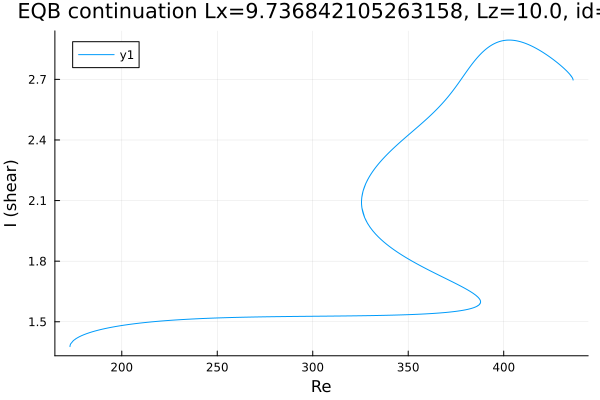

Data behind this chart, as committed beside it:
Re, shear
172.9, 1.377
172.9, 1.377
172.9, 1.378
172.9, 1.378
172.9, 1.38
173, 1.385
173.2, 1.391
174.7, 1.407
176.1, 1.417
177.5, 1.425
178.9, 1.431
180.3, 1.437
181.5, 1.441
182.9, 1.446
184.4, 1.45
185.8, 1.454
187.2, 1.457
188.6, 1.461
190, 1.464
191.4, 1.467
192.8, 1.47
194.3, 1.472
195.7, 1.475
197.1, 1.477
198.5, 1.479
199.9, 1.481
201.3, 1.483
202.7, 1.485
204.2, 1.487
205.6, 1.489
207, 1.491
208.4, 1.492
209.8, 1.494
211.2, 1.495
212.6, 1.497
214.1, 1.498
215.5, 1.499
216.9, 1.501
218.3, 1.502
219.7, 1.503
221.1, 1.504
222.5, 1.505
224, 1.506
225.4, 1.507
226.8, 1.508
228.2, 1.509
229.6, 1.51
231, 1.511
232.4, 1.511
233.9, 1.512
235.3, 1.513
236.7, 1.514
238.1, 1.514
239.5, 1.515
240.9, 1.516
242.3, 1.516
243.8, 1.517
245.2, 1.517
246.6, 1.518
248, 1.518
... 755 more rows
